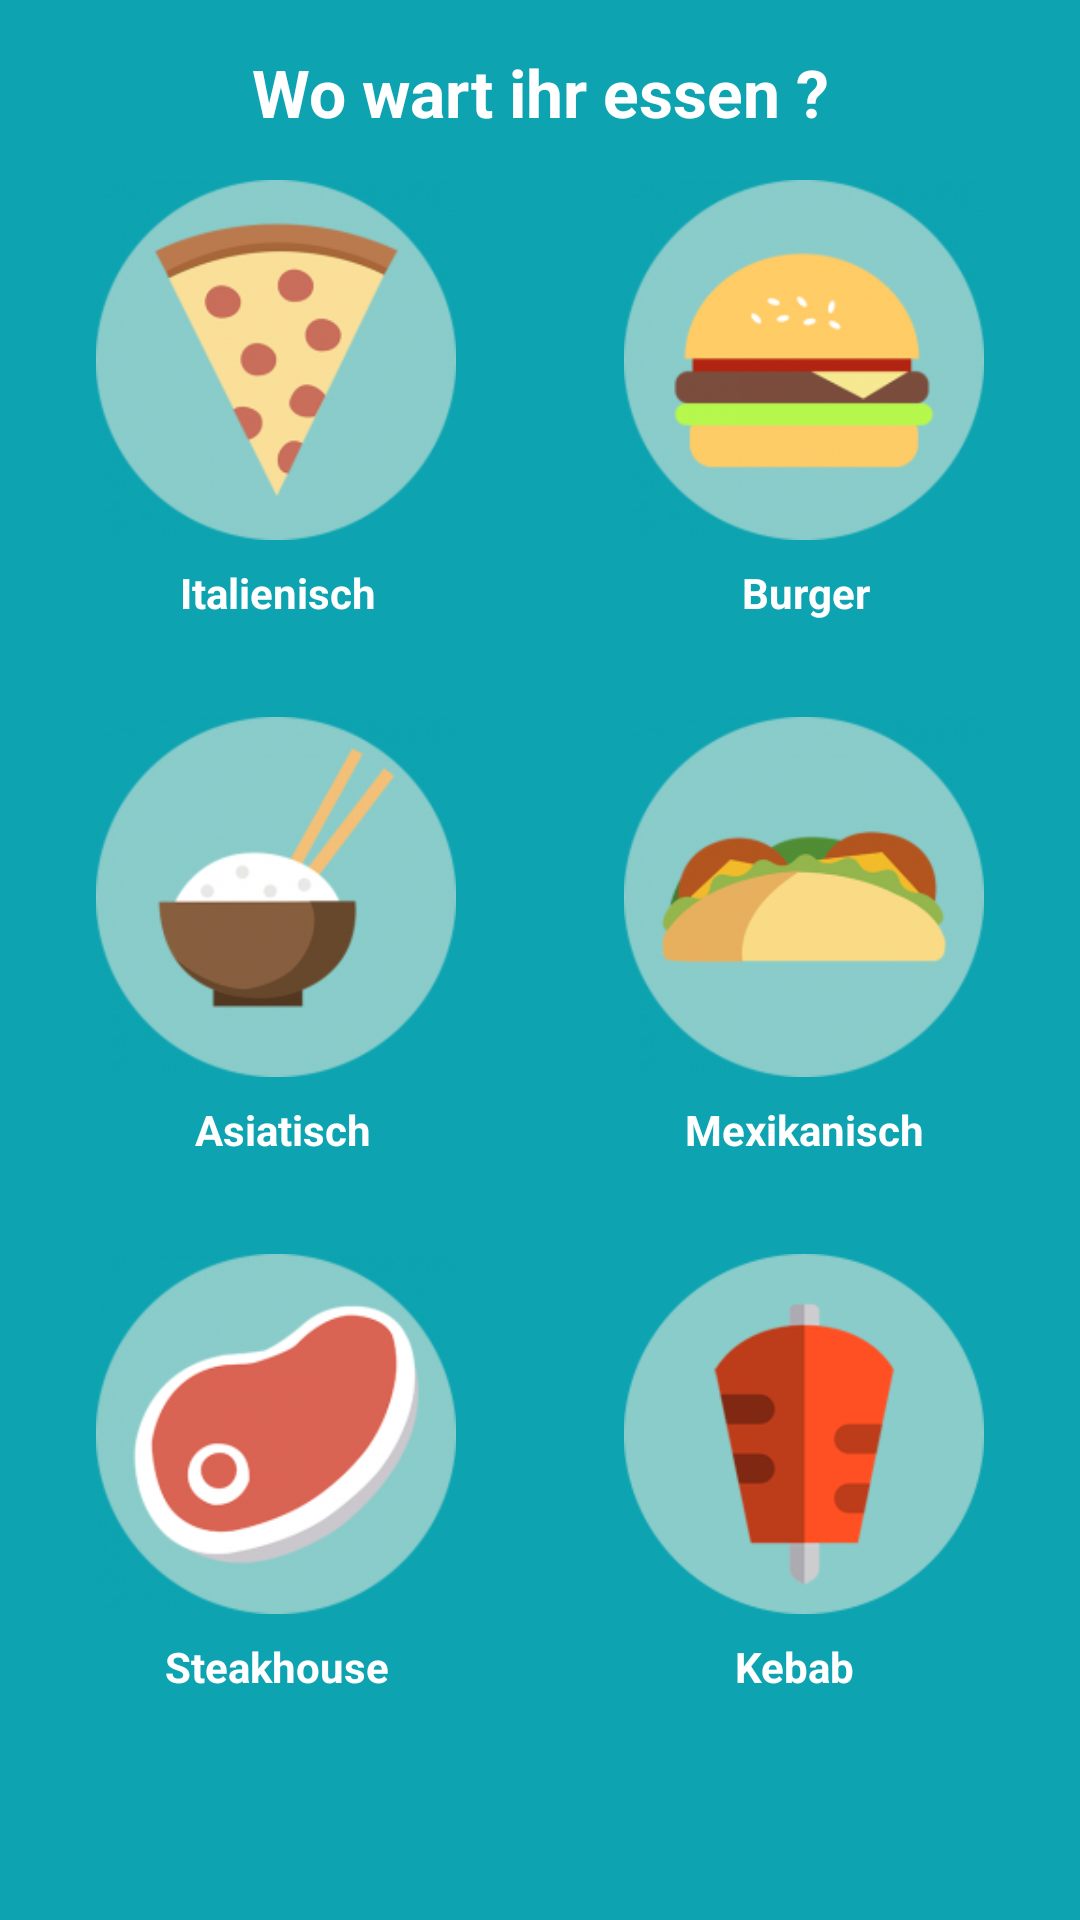

This screen was rendered from an Android layout file. Write that file and the resources it references.
<!-- AndroidManifest.xml: application theme AppTheme -->
<!-- res/layout/activity_location.xml -->
<?xml version="1.0" encoding="utf-8"?>
<android.support.constraint.ConstraintLayout xmlns:android="http://schemas.android.com/apk/res/android"
    xmlns:app="http://schemas.android.com/apk/res-auto"
    xmlns:tools="http://schemas.android.com/tools"
    android:layout_width="match_parent"
    android:layout_height="match_parent"
    tools:context="billsplit.pma.hdm.de.billsplit.LocationActivity"
    tools:layout_editor_absoluteY="25dp"
    tools:layout_editor_absoluteX="0dp"
    android:background="@color/background"
    android:fitsSystemWindows="true">

    <ImageButton
        android:id="@+id/asiatischIcon"
        android:layout_width="120dp"
        android:layout_height="120dp"
        android:layout_marginStart="32dp"
        android:layout_weight="1"
        android:background="@drawable/asia_fin"
        android:layout_marginLeft="32dp"
        app:layout_constraintLeft_toLeftOf="parent"
        android:layout_marginTop="32dp"
        app:layout_constraintTop_toBottomOf="@+id/italienisch" />

    <ImageButton
        android:id="@+id/burgerIcon"
        android:layout_width="120dp"
        android:layout_height="120dp"
        android:layout_marginEnd="32dp"
        android:layout_weight="1"
        android:background="@drawable/burger_fin"
        app:layout_constraintTop_toTopOf="parent"
        android:layout_marginTop="60dp"
        android:layout_marginRight="32dp"
        app:layout_constraintRight_toRightOf="parent" />

    <ImageButton
        android:id="@+id/doenerIcon"
        android:layout_width="120dp"
        android:layout_height="120dp"
        android:layout_marginEnd="32dp"
        android:background="@drawable/doener_fin"
        app:layout_constraintRight_toRightOf="parent"
        app:layout_constraintTop_toBottomOf="@+id/mexikanisch"
        android:layout_marginTop="32dp"
        android:layout_marginRight="32dp" />

    <ImageButton
        android:id="@+id/steakhouseIcon"
        android:layout_width="120dp"
        android:layout_height="120dp"
        android:layout_marginStart="32dp"
        android:background="@drawable/steak_fin"
        app:layout_constraintLeft_toLeftOf="parent"
        android:layout_marginLeft="32dp"
        android:layout_marginTop="32dp"
        app:layout_constraintTop_toBottomOf="@+id/asiatisch" />

    <ImageButton
        android:id="@+id/mexikanischIcon"
        android:layout_width="120dp"
        android:layout_height="120dp"
        android:layout_marginEnd="32dp"
        android:background="@drawable/taco_fin"
        android:layout_marginRight="32dp"
        app:layout_constraintRight_toRightOf="parent"
        android:layout_marginTop="32dp"
        app:layout_constraintTop_toBottomOf="@+id/Burger" />

    <ImageButton
        android:id="@+id/italienischIcon"
        android:layout_width="120dp"
        android:layout_height="120dp"
        android:layout_marginStart="32dp"
        android:background="@drawable/pizza_fin"
        app:layout_constraintTop_toTopOf="parent"
        android:layout_marginTop="60dp"
        android:layout_marginLeft="32dp"
        app:layout_constraintLeft_toLeftOf="parent" />

    <TextView
        android:id="@+id/title"
        android:layout_width="wrap_content"
        android:layout_height="wrap_content"
        android:text="Wo wart ihr essen ?"
        android:textColor="@color/white"
        android:textSize="22dip"
        android:textStyle="bold"
        app:layout_constraintTop_toTopOf="parent"
        android:layout_marginTop="16dp"
        android:layout_marginLeft="8dp"
        app:layout_constraintLeft_toLeftOf="parent"
        android:layout_marginRight="8dp"
        app:layout_constraintRight_toRightOf="parent"
        app:layout_constraintHorizontal_bias="0.502" />

    <TextView
        android:id="@+id/italienisch"
        android:layout_width="wrap_content"
        android:layout_height="wrap_content"
        android:text="Italienisch"
        android:textColor="@color/white"
        android:textStyle="bold"
        android:layout_marginTop="8dp"
        app:layout_constraintTop_toBottomOf="@+id/italienischIcon"
        android:layout_marginLeft="60dp"
        app:layout_constraintLeft_toLeftOf="parent" />

    <TextView
        android:id="@+id/Burger"
        android:layout_width="wrap_content"
        android:layout_height="wrap_content"
        android:text="Burger"
        android:textColor="@color/white"
        android:textStyle="bold"
        android:layout_marginTop="8dp"
        android:layout_marginRight="70dp"
        app:layout_constraintRight_toRightOf="parent"
        app:layout_constraintTop_toBottomOf="@+id/burgerIcon" />

    <TextView
        android:id="@+id/mexikanisch"
        android:layout_width="wrap_content"
        android:layout_height="wrap_content"
        android:text="Mexikanisch"
        android:textColor="@color/white"
        android:textStyle="bold"
        android:layout_marginTop="8dp"
        app:layout_constraintTop_toBottomOf="@+id/mexikanischIcon"
        android:layout_marginRight="52dp"
        app:layout_constraintRight_toRightOf="parent" />

    <TextView
        android:id="@+id/steakhouse"
        android:layout_width="wrap_content"
        android:layout_height="wrap_content"
        android:text="Steakhouse"
        android:textColor="@color/white"
        android:textStyle="bold"
        android:layout_marginTop="8dp"
        app:layout_constraintTop_toBottomOf="@+id/steakhouseIcon"
        android:layout_marginLeft="55dp"
        app:layout_constraintLeft_toLeftOf="parent" />

    <TextView
        android:id="@+id/doener"
        android:layout_width="wrap_content"
        android:layout_height="wrap_content"
        android:layout_marginRight="75dp"
        android:layout_marginTop="8dp"
        android:text="Kebab"
        android:textColor="@color/white"
        android:textStyle="bold"
        app:layout_constraintRight_toRightOf="parent"
        app:layout_constraintTop_toBottomOf="@+id/doenerIcon" />

    <TextView
        android:id="@+id/asiatisch"
        android:layout_width="wrap_content"
        android:layout_height="wrap_content"
        android:text="Asiatisch"
        android:textColor="@color/white"
        android:textStyle="bold"
        android:layout_marginTop="8dp"
        app:layout_constraintTop_toBottomOf="@+id/asiatischIcon"
        android:layout_marginLeft="65dp"
        app:layout_constraintLeft_toLeftOf="parent" />

</android.support.constraint.ConstraintLayout>
<!-- resources referenced by this layout -->
<resources>
  <color name="background">#0da3b1</color>
  <color name="white">#FFFFFF</color>
  <!-- drawable asia_fin: png bitmap (drawable, 20258 bytes) -->
  <!-- drawable burger_fin: png bitmap (drawable, 19045 bytes) -->
  <!-- drawable doener_fin: png bitmap (drawable, 7734 bytes) -->
  <!-- drawable pizza_fin: png bitmap (drawable, 22689 bytes) -->
  <!-- drawable steak_fin: png bitmap (drawable, 24411 bytes) -->
  <!-- drawable taco_fin: png bitmap (drawable, 20631 bytes) -->
  <style name="AppTheme" parent="Theme.AppCompat.DayNight.NoActionBar">
          <item name="android:editTextStyle">@style/EditTextStyle</item>
      </style>
  <style name="EditTextStyle" parent="@android:style/Widget.EditText">
          <item name="android:backgroundTint">@color/white</item>
          <item name="android:textColor">@color/white</item>
          <item name="android:textColorHint">@color/white</item>
          <item name="android:textCursorDrawable">@null</item>
      </style>
</resources>
